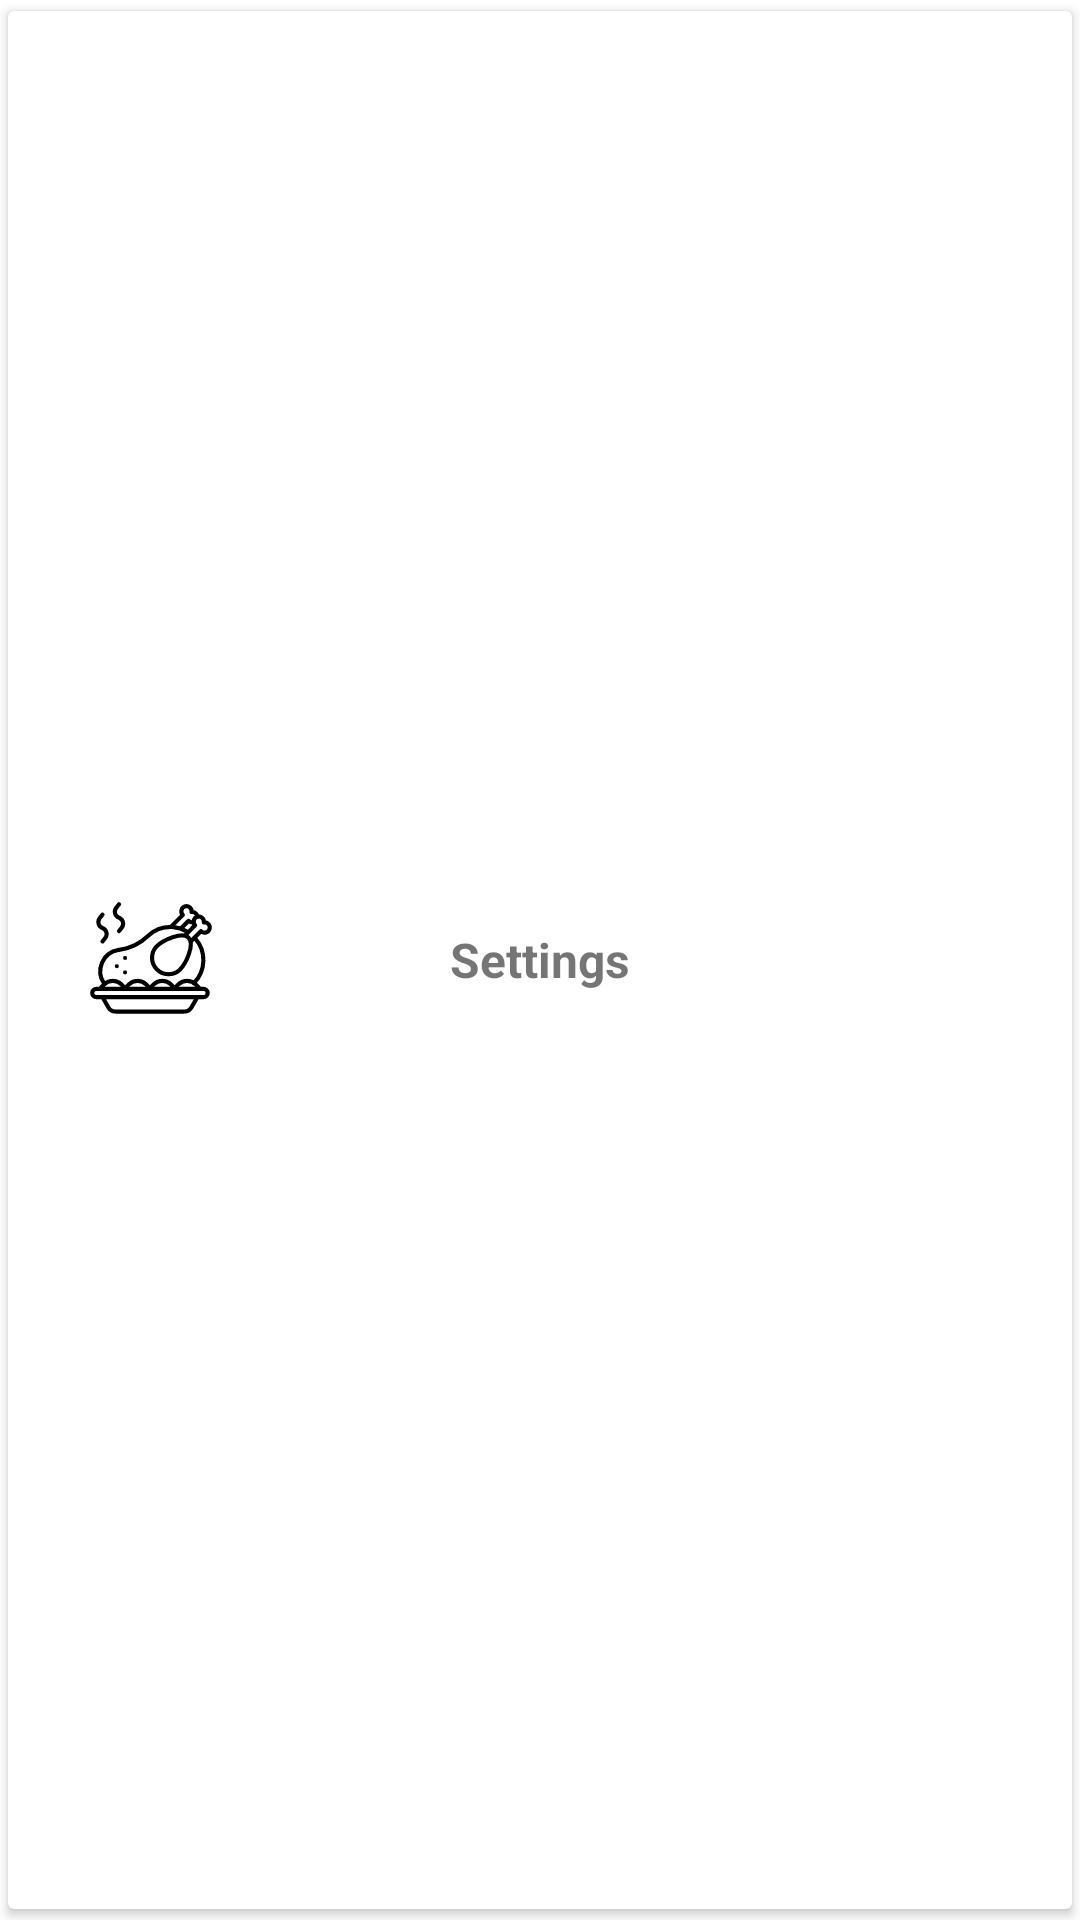

Write the Android layout XML for this screen, with the resource values it uses.
<!-- AndroidManifest.xml: application theme Theme.OgraysKitchen -->
<!-- res/layout/card_view_design_settings.xml -->
<?xml version="1.0" encoding="utf-8"?>
<LinearLayout xmlns:android="http://schemas.android.com/apk/res/android"
    xmlns:app="http://schemas.android.com/apk/res-auto"
    android:layout_width="match_parent"
    android:layout_height="wrap_content"
    android:orientation="vertical">

    <androidx.cardview.widget.CardView
        android:layout_width="match_parent"
        android:layout_height="match_parent"
        android:elevation="7dp"
        app:cardUseCompatPadding="true"
        app:contentPadding="16dp" >

        <TextView
            android:id="@+id/textView2"
            android:layout_width="wrap_content"
            android:layout_height="wrap_content"
            android:text="Settings"
            android:textSize="16sp"
            android:textStyle="bold"
            android:layout_gravity="center"/>

        <ImageView
            android:id="@+id/imageView3"
            android:layout_width="wrap_content"
            android:layout_height="44dp"
            android:layout_gravity="center_vertical"
            app:srcCompat="@drawable/chicken" />
    </androidx.cardview.widget.CardView>

</LinearLayout>
<!-- resources referenced by this layout -->
<resources>
  <!-- drawable chicken: vector/xml drawable (drawable, 2330 chars, omitted) -->
  <style name="Theme.OgraysKitchen" parent="Theme.MaterialComponents.DayNight.NoActionBar">
          
          <item name="colorPrimary">@color/purple_500</item>
          <item name="colorPrimaryVariant">@color/purple_700</item>
          <item name="colorOnPrimary">@color/white</item>
          
          <item name="colorSecondary">@color/teal_200</item>
          <item name="colorSecondaryVariant">@color/teal_700</item>
          <item name="colorOnSecondary">@color/black</item>
          
          <item name="android:statusBarColor">?attr/colorPrimaryVariant</item>
          
      </style>
  <!-- not gathered from this repository: default colours our renderer supplied (Android Studio template values) -->
  <color name="purple_500">#FF6200EE</color>
  <color name="purple_700">#FF3700B3</color>
  <color name="teal_200">#FF03DAC5</color>
  <color name="teal_700">#FF018786</color>
  <color name="black">#FF000000</color>
  <color name="white">#FFFFFFFF</color>
</resources>
